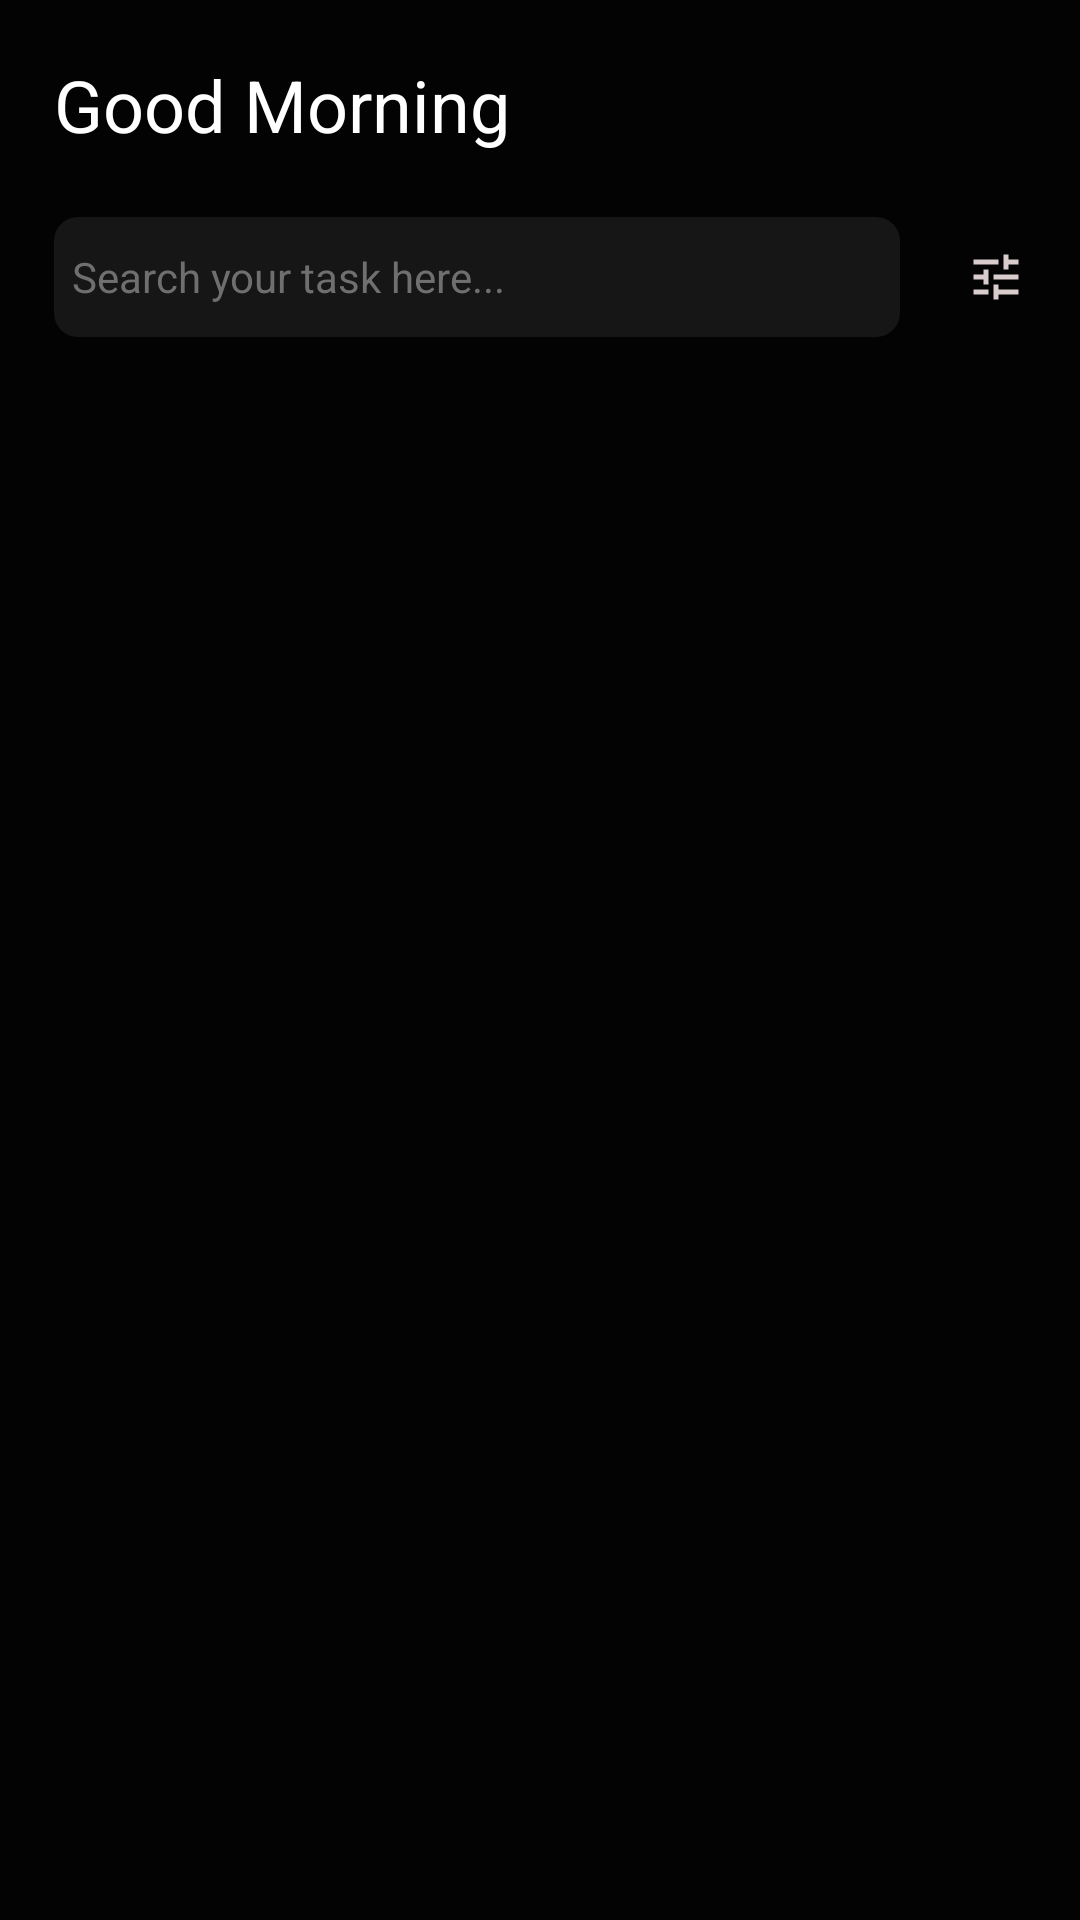

Produce the Android XML layout that renders to this screen, including the resource entries it uses.
<!-- AndroidManifest.xml: application theme TaskReminderTheme -->
<!-- res/layout/activity_home.xml -->
<?xml version="1.0" encoding="utf-8"?>
<androidx.constraintlayout.widget.ConstraintLayout xmlns:android="http://schemas.android.com/apk/res/android"
    xmlns:app="http://schemas.android.com/apk/res-auto"
    xmlns:tools="http://schemas.android.com/tools"
    android:layout_width="match_parent"
    android:layout_height="match_parent"
    tools:context=".home.HomeActivity">

    <TextView
        android:id="@+id/tv_greeting"
        style="@style/TitlePrimaryStyle"
        android:layout_marginStart="@dimen/dimen_x_large"
        android:layout_marginTop="@dimen/dimen_xxx_large"
        android:text="@string/good_morning"
        android:textSize="@dimen/greetings_text_size"
        app:layout_constraintStart_toStartOf="parent"
        app:layout_constraintTop_toTopOf="parent" />

    <EditText
        android:id="@+id/et_search_task"
        style="@style/SearchEditTextStyle"
        android:layout_marginStart="@dimen/dimen_x_large"
        android:layout_marginTop="@dimen/dimen_xxx_large"
        android:layout_marginEnd="@dimen/dimen_xxx_large"
        android:inputType="text"
        android:maxLines="1"
        android:padding="@dimen/dimen_small"
        app:layout_constraintEnd_toStartOf="@id/iv_settings"
        app:layout_constraintStart_toStartOf="parent"
        app:layout_constraintTop_toBottomOf="@+id/tv_greeting"
        tools:ignore="Autofill,LabelFor" />

    <ImageView
        android:id="@+id/iv_settings"
        style="@style/IconPrimaryStyle"
        android:layout_marginEnd="@dimen/dimen_x_large"
        android:contentDescription="@string/settings"
        android:src="@drawable/ic_setting_24"
        app:layout_constraintBottom_toBottomOf="@id/et_search_task"
        app:layout_constraintEnd_toEndOf="parent"
        app:layout_constraintTop_toTopOf="@+id/et_search_task" />

    <androidx.recyclerview.widget.RecyclerView
        android:id="@+id/rv_task_list"
        android:layout_width="match_parent"
        android:layout_height="0dp"
        android:layout_marginStart="@dimen/dimen_medium_large"
        android:layout_marginTop="@dimen/dimen_xxx_large"
        android:layout_marginEnd="@dimen/dimen_medium_large"
        android:layout_marginBottom="@dimen/dimen_medium"
        android:orientation="vertical"
        android:overScrollMode="never"
        app:layoutManager="androidx.recyclerview.widget.StaggeredGridLayoutManager"
        app:layout_constraintBottom_toBottomOf="parent"
        app:layout_constraintTop_toBottomOf="@+id/et_search_task"
        app:spanCount="2"
        tools:listitem="@layout/item_task" />

    <ImageView
        android:id="@+id/iv_add_task"
        style="@style/FloatingCircleButtonStyle"
        android:layout_marginEnd="@dimen/dimen_xxx_large"
        android:layout_marginBottom="40dp"
        android:contentDescription="@string/add"
        app:layout_constraintBottom_toBottomOf="parent"
        app:layout_constraintEnd_toEndOf="parent" />

</androidx.constraintlayout.widget.ConstraintLayout>
<!-- res/layout/item_task.xml (included above) -->
<?xml version="1.0" encoding="utf-8"?>
<androidx.constraintlayout.widget.ConstraintLayout xmlns:android="http://schemas.android.com/apk/res/android"
    xmlns:app="http://schemas.android.com/apk/res-auto"
    xmlns:tools="http://schemas.android.com/tools"
    android:layout_width="match_parent"
    android:layout_height="wrap_content"
    android:layout_marginStart="@dimen/dimen_small"
    android:layout_marginEnd="@dimen/dimen_small"
    android:layout_marginBottom="@dimen/dimen_medium_x_large"
    android:background="@drawable/item_task_bg"
    android:orientation="vertical"
    android:padding="@dimen/dimen_medium_large">

    <TextView
        android:id="@+id/tv_task_title"
        style="@style/TextSecondaryStyle"
        android:layout_marginEnd="@dimen/dimen_small"
        app:layout_constraintEnd_toStartOf="@+id/iv_delete_task"
        app:layout_constraintStart_toStartOf="parent"
        app:layout_constraintTop_toTopOf="parent"
        tools:text="Task Title" />

    <ImageView
        android:id="@+id/iv_delete_task"
        style="@style/IconSecondaryStyle"
        android:layout_width="30dp"
        android:layout_height="30dp"
        android:contentDescription="@string/delete_task"
        android:padding="@dimen/dimen_small"
        android:src="@drawable/ic_delete_task_round_24"
        app:layout_constraintBottom_toBottomOf="@+id/tv_task_title"
        app:layout_constraintEnd_toEndOf="parent"
        app:layout_constraintTop_toTopOf="@id/tv_task_title" />

    <TextView
        android:id="@+id/tv_task_description"
        style="@style/TextPrimaryStyle"
        android:layout_marginTop="@dimen/dimen_medium"
        android:ellipsize="end"
        android:fadingEdge="horizontal"
        android:maxLines="@integer/item_task_max_lines"
        android:textAlignment="textStart"
        app:layout_constraintEnd_toEndOf="@id/iv_delete_task"
        app:layout_constraintStart_toStartOf="parent"
        app:layout_constraintTop_toBottomOf="@id/iv_delete_task"
        tools:text="This is simple task reminder app" />

</androidx.constraintlayout.widget.ConstraintLayout>
<!-- resources referenced by this layout -->
<resources>
  <dimen name="dimen_medium">8dp</dimen>
  <dimen name="dimen_medium_large">12dp</dimen>
  <dimen name="dimen_medium_x_large">14dp</dimen>
  <dimen name="dimen_small">6dp</dimen>
  <dimen name="dimen_x_large">18dp</dimen>
  <dimen name="dimen_xxx_large">22dp</dimen>
  <dimen name="greetings_text_size">24sp</dimen>
  <!-- drawable item_task_bg (drawable) -->
  <?xml version="1.0" encoding="utf-8"?>
  <shape xmlns:android="http://schemas.android.com/apk/res/android"
      android:shape="rectangle">
  
      <solid android:color="@color/item_task_background_color" />
      <corners android:radius="@dimen/dimen_medium" />
  
  </shape>
  <integer name="item_task_max_lines">5</integer>
  <string name="add">Add</string>
  <string name="delete_task">Delete Task</string>
  <string name="good_morning">Good Morning</string>
  <string name="settings">Settings</string>
  <style name="IconPrimaryStyle">
          <item name="android:layout_width">@dimen/standard_icon_width</item>
          <item name="android:layout_height">@dimen/standard_icon_height</item>
          <item name="android:tint">@color/primary_icon_color</item>
      </style>
  <style name="IconSecondaryStyle">
          <item name="android:layout_width">@dimen/standard_icon_width</item>
          <item name="android:layout_height">@dimen/standard_icon_height</item>
          <item name="android:tint">@color/secondary_icon_color</item>
      </style>
  <color name="white">#FFFFFFFF</color>
  <color name="item_task_background_color">#1A1A1A</color>
  <dimen name="floating_add_button_width">48dp</dimen>
  <dimen name="floating_add_button_height">48dp</dimen>
  <color name="secondary_color">#181818</color>
  <dimen name="standard_icon_width">20dp</dimen>
  <dimen name="standard_icon_height">20dp</dimen>
  <color name="primary_icon_color">#D9CCCC</color>
  <color name="secondary_icon_color">#9F9393</color>
  <dimen name="search_edit_text_height">40dp</dimen>
  <!-- drawable edit_text_cursor (drawable) -->
  <?xml version="1.0" encoding="utf-8"?>
  <shape xmlns:android="http://schemas.android.com/apk/res/android">
  
      <size android:width="3dp" />
      <solid android:color="@color/accent_color" />
  
  </shape>
  <dimen name="text_size_primary">14sp</dimen>
  <color name="edit_text_color_hint">#6F6F6F</color>
  <color name="primary_text_color">#D7D7D7</color>
  <!-- drawable edit_text_rounded_rect_bg (drawable) -->
  <?xml version="1.0" encoding="utf-8"?>
  <shape xmlns:android="http://schemas.android.com/apk/res/android"
      android:shape="rectangle">
  
      <corners android:radius="@dimen/dimen_medium" />
      <solid android:color="@color/edit_text_background_color" />
  
  </shape>
  <color name="secondary_text_color">#929292</color>
  <dimen name="text_size_secondary">12sp</dimen>
  <color name="primary_title_color">#FFFFFFFF</color>
  <dimen name="text_size_title_primary">16sp</dimen>
  <color name="primary_color">#DFFFFF</color>
  <color name="primary_on_color">#FFFFFFFF</color>
  <color name="teal_200">#FF03DAC5</color>
  <color name="teal_700">#FF018786</color>
  <color name="secondary_on_color">#6F6F6F</color>
  <color name="status_bar_color">#030303</color>
  <color name="window_background_color">#030303</color>
  <color name="navigation_bar_color">#030303</color>
  <color name="accent_color">#079D52</color>
  <!-- drawable circle_selected (drawable) -->
  <?xml version="1.0" encoding="utf-8"?>
  <shape xmlns:android="http://schemas.android.com/apk/res/android"
      android:shape="oval">
  
      <solid android:color="@color/primary_variant_color" />
  
  </shape>
  <color name="edit_text_background_color">#BA1E1E1E</color>
  <color name="primary_variant_color">#DFFFFF</color>
</resources>
